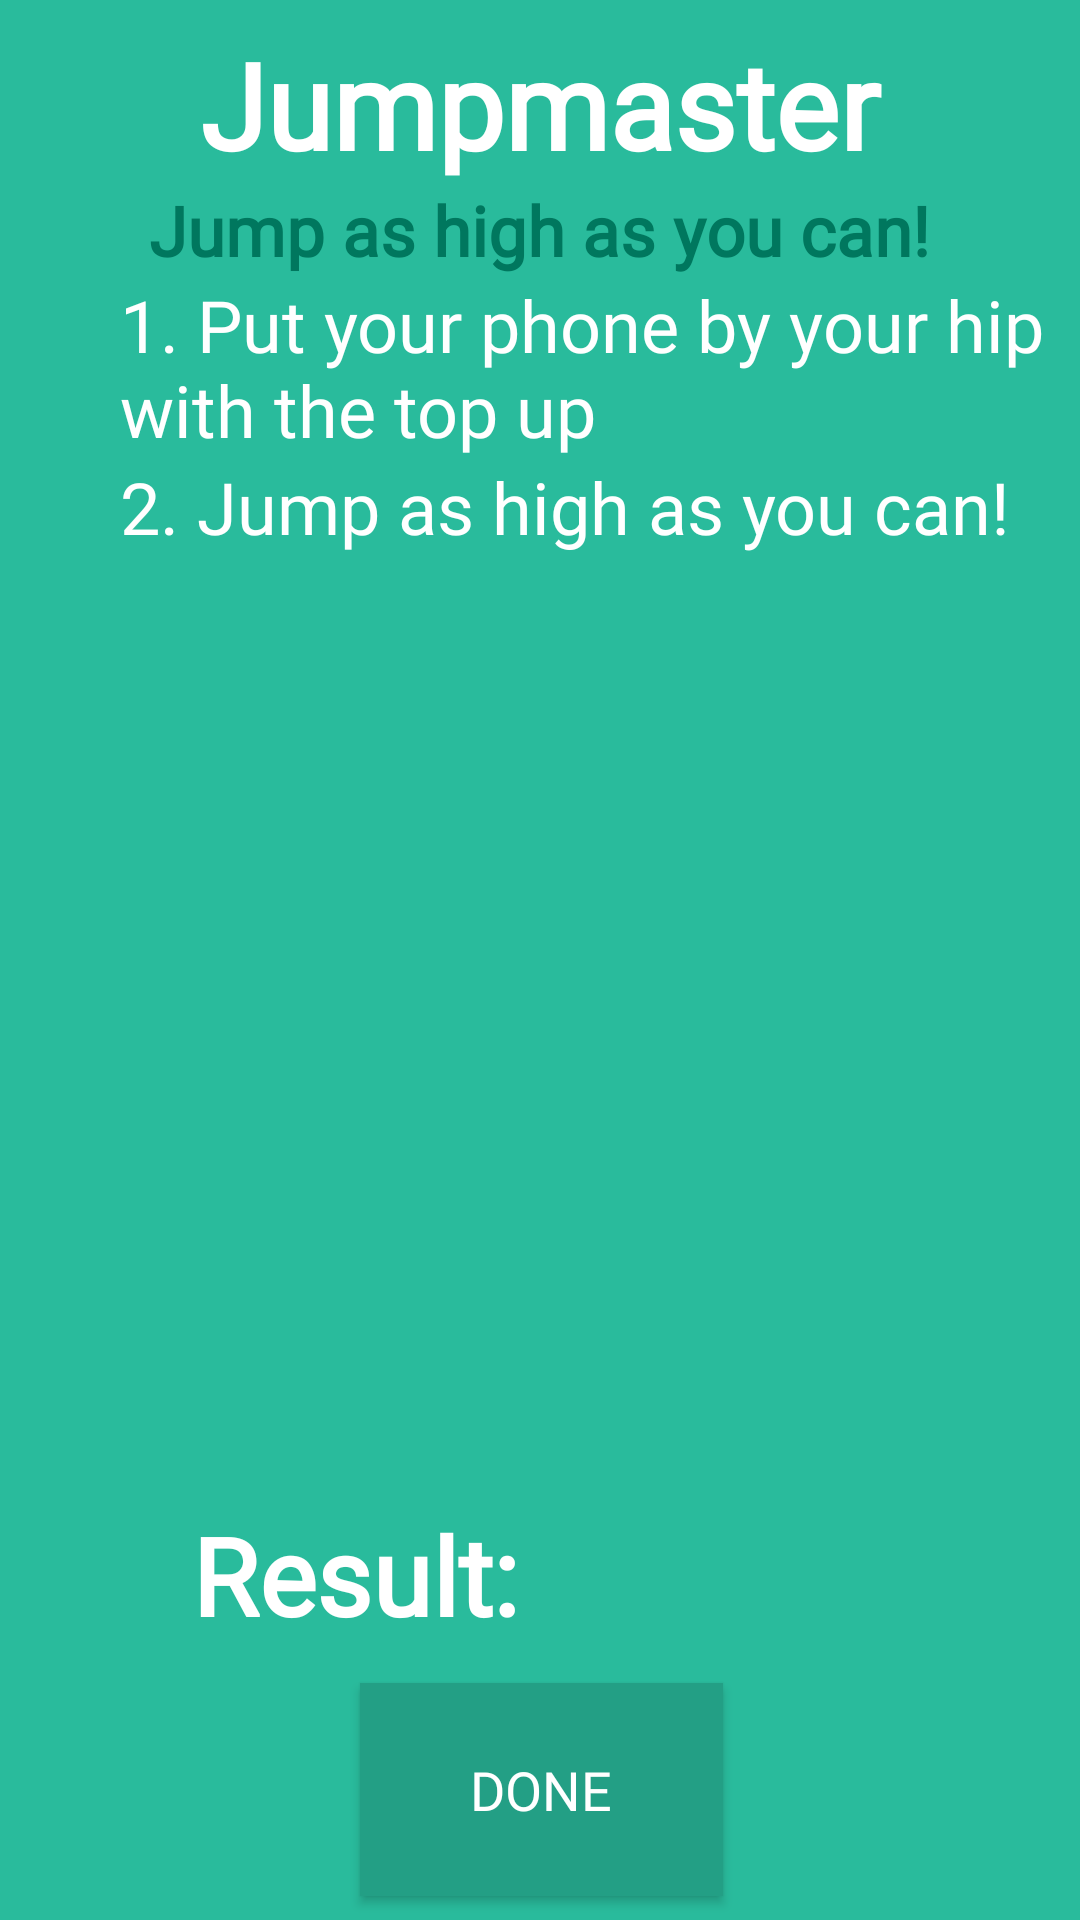

Reconstruct the res/layout file that produces this screen, plus the resources it refers to.
<!-- AndroidManifest.xml: application theme AppTheme -->
<!-- res/layout/activity_jump.xml -->
<?xml version="1.0" encoding="utf-8"?>
<android.support.constraint.ConstraintLayout xmlns:android="http://schemas.android.com/apk/res/android"
    xmlns:app="http://schemas.android.com/apk/res-auto"
    xmlns:tools="http://schemas.android.com/tools"
    android:layout_width="match_parent"
    android:layout_height="match_parent"
    tools:context="com.example.motionmasters.motionmasters.JumpActivity">

    <TextView
        android:id="@+id/jumpmaster_header"
        android:layout_width="wrap_content"
        android:layout_height="wrap_content"
        android:layout_marginBottom="8dp"
        android:layout_marginEnd="8dp"
        android:layout_marginStart="8dp"
        android:layout_marginTop="8dp"
        android:background="@null"
        android:ems="10"
        android:fontFamily="@font/roboto_bold"
        android:gravity="center"
        android:inputType="textPersonName"
        android:singleLine="false"
        android:text="@string/jumpmaster_header"
        android:textColor="@color/white"
        android:textSize="40dp"
        android:textStyle="bold"
        app:layout_constraintBottom_toBottomOf="parent"
        app:layout_constraintEnd_toEndOf="parent"
        app:layout_constraintStart_toStartOf="parent"
        app:layout_constraintTop_toTopOf="parent"
        app:layout_constraintVertical_bias="0.0" />

    <TextView
        android:id="@+id/jumpmaster_subheader"
        android:layout_width="wrap_content"
        android:layout_height="wrap_content"
        android:layout_marginEnd="8dp"
        android:layout_marginStart="8dp"
        android:background="@null"
        android:ems="10"
        android:fontFamily="@font/roboto_bold"
        android:gravity="center"
        android:inputType="textPersonName"
        android:text="@string/jumpmaster_subheader"
        android:textColor="@color/dot_dark_screen3"
        android:textSize="23dp"
        android:textStyle="bold"
        app:layout_constraintEnd_toEndOf="parent"
        app:layout_constraintHorizontal_bias="0.496"
        app:layout_constraintStart_toStartOf="parent"
        app:layout_constraintTop_toBottomOf="@+id/jumpmaster_header" />

    <TextView
        android:id="@+id/jumpmaster_result"
        android:layout_width="251dp"
        android:layout_height="wrap_content"
        android:layout_marginBottom="8dp"
        android:layout_marginStart="64dp"
        android:layout_marginTop="8dp"
        android:background="@null"
        android:ems="10"
        android:fontFamily="@font/roboto_bold"
        android:inputType="textPersonName"
        android:text="@string/jumpmaster_result"
        android:textColor="@color/white"
        android:textSize="36sp"
        android:textStyle="bold"
        app:layout_constraintBottom_toBottomOf="parent"
        app:layout_constraintStart_toStartOf="parent"
        app:layout_constraintTop_toTopOf="parent"
        app:layout_constraintVertical_bias="0.856" />


    <ImageView
        android:id="@+id/imageView3"
        android:layout_width="164dp"
        android:layout_height="289dp"
        android:layout_marginBottom="24dp"
        android:layout_marginEnd="8dp"
        android:layout_marginStart="8dp"
        app:layout_constraintBottom_toBottomOf="@+id/jumpmaster_result"
        app:layout_constraintEnd_toEndOf="parent"
        app:layout_constraintStart_toStartOf="parent"
        app:srcCompat="@drawable/jump_screen" />

    <Button
        android:id="@+id/addResult"
        android:layout_width="121dp"
        android:layout_height="71dp"
        android:layout_marginBottom="8dp"
        android:layout_marginEnd="16dp"
        android:layout_marginStart="16dp"
        android:background="@color/buttonColor"
        android:fontFamily="@font/roboto_bold"
        android:text="Done"
        android:textSize="18sp"
        app:layout_constraintBottom_toBottomOf="parent"
        app:layout_constraintEnd_toEndOf="parent"
        app:layout_constraintHorizontal_bias="0.502"
        app:layout_constraintStart_toStartOf="parent" />

    <TextView
        android:id="@+id/textView7"
        android:layout_width="318dp"
        android:layout_height="wrap_content"
        android:layout_marginStart="40dp"
        android:fontFamily="@font/roboto_bold"
        android:text="1. Put your phone by your hip with the top up"
        android:textColor="@color/white"
        android:textSize="24sp"
        app:layout_constraintStart_toStartOf="parent"
        app:layout_constraintTop_toBottomOf="@+id/jumpmaster_subheader" />

    <TextView
        android:id="@+id/textView8"
        android:layout_width="wrap_content"
        android:layout_height="wrap_content"
        android:layout_marginStart="40dp"
        android:fontFamily="@font/roboto_bold"
        android:text="2. Jump as high as you can!"
        android:textColor="@color/white"
        android:textSize="24sp"
        app:layout_constraintStart_toStartOf="parent"
        app:layout_constraintTop_toBottomOf="@+id/textView7" />


</android.support.constraint.ConstraintLayout>
<!-- resources referenced by this layout -->
<resources>
  <color name="buttonColor">#239f85</color>
  <color name="dot_dark_screen3">#00775e</color>
  <color name="white">#ffffff</color>
  <string name="jumpmaster_header">Jumpmaster</string>
  <string name="jumpmaster_result">Result:</string>
  <string name="jumpmaster_subheader">Jump as high as you can!</string>
  <style name="AppTheme" parent="Theme.AppCompat.Light.DarkActionBar">
          
          <item name="colorPrimary">@color/colorPrimary</item>
          <item name="colorPrimaryDark">@color/colorPrimaryDark</item>
          <item name="colorAccent">@color/colorAccent</item>
          <item name="windowActionBar">false</item>
          <item name="windowNoTitle">true</item>
          <item name="android:colorBackground">@color/bg_screen1</item>
          <item name="android:textColorPrimary">@color/white</item>
          <item name="android:textColorSecondary">@color/white</item>
      </style>
  <color name="colorPrimary">#3F51B5</color>
  <color name="colorPrimaryDark">#303F9F</color>
  <color name="colorAccent">#FF4081</color>
  <color name="bg_screen1">#29bb9c</color>
</resources>
